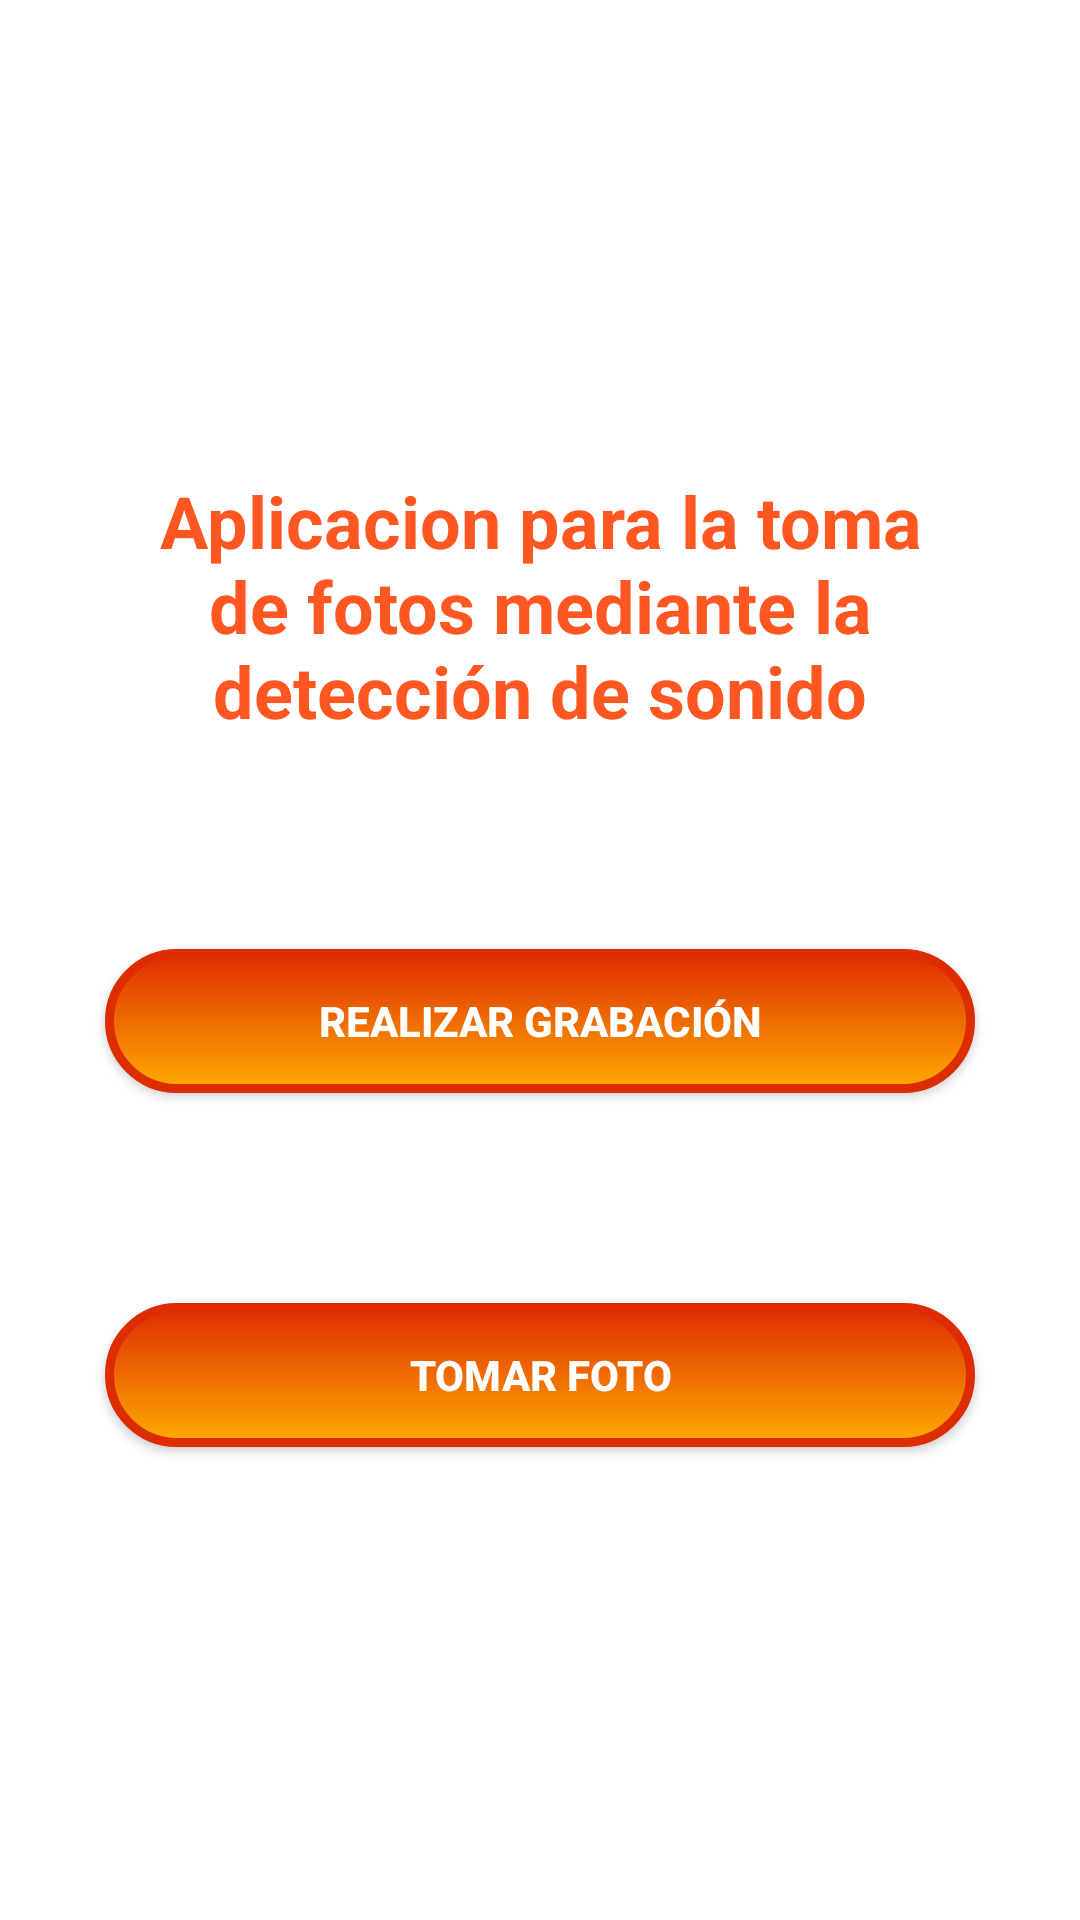

Layout XML and referenced resources for this Android screen:
<!-- AndroidManifest.xml: application theme AppTheme -->
<!-- res/layout/activity_main.xml -->
<?xml version="1.0" encoding="utf-8"?>
<RelativeLayout xmlns:android="http://schemas.android.com/apk/res/android"
    xmlns:app="http://schemas.android.com/apk/res-auto"
    xmlns:tools="http://schemas.android.com/tools"
    android:layout_width="match_parent"
    android:layout_height="match_parent"
    android:background="#ffffff"
    android:gravity="center" >


    <LinearLayout
        android:layout_width="match_parent"
        android:layout_height="match_parent"
        android:gravity="center"
        android:orientation="vertical">

        <TextView
            android:id="@+id/textView"
            android:layout_width="match_parent"
            android:layout_height="wrap_content"
            android:layout_margin="35dp"
            android:gravity="center"
            android:text="Aplicacion para la toma de fotos mediante la detección de sonido"
            android:textColor="#FF5722"
            android:textSize="24sp"
            android:textStyle="bold" />

        <Button
            android:id="@+id/button3"
            android:layout_width="match_parent"
            android:layout_height="wrap_content"
            android:layout_margin="35dp"
            android:background="@drawable/bordes_redondos_azul"
            android:onClick="pasarGrabacion"
            android:text="realizar grabación"
            android:textColor="#FFFFFF"
            android:textStyle="bold" />

        <Button
            android:id="@+id/button4"
            android:layout_width="match_parent"
            android:layout_height="wrap_content"
            android:layout_margin="35dp"
            android:background="@drawable/bordes_redondos_azul"
            android:onClick="pasarCamara"
            android:text="tomar foto"
            android:textColor="#FFFFFF"
            android:textStyle="bold" />
    </LinearLayout>
</RelativeLayout>
<!-- resources referenced by this layout -->
<resources>
  <!-- drawable bordes_redondos_azul (drawable) -->
  <?xml version="1.0" encoding="utf-8"?>
  <selector xmlns:android="http://schemas.android.com/apk/res/android">
      <item>
          <shape android:shape="rectangle"  >
              <corners android:radius="50dip" />
              <stroke android:width="3dip" android:color="#DD2C00"  />
              <solid android:color="#900C3F" /> 
  
              <gradient android:angle="-90" android:startColor="#DD2C00" android:endColor="#FFAB00" />
  
          </shape>
      </item>
  </selector>
  <style name="AppTheme" parent="Theme.AppCompat.Light.DarkActionBar">
          
          <item name="colorPrimary">@color/orange</item>
          <item name="colorPrimaryDark">@color/colorPrimaryDark</item>
          <item name="colorAccent">@color/colorAccent</item>
      </style>
  <color name="orange">#F4521F</color>
  <color name="colorPrimaryDark">#334257</color>
  <color name="colorAccent">#03DAC5</color>
</resources>
